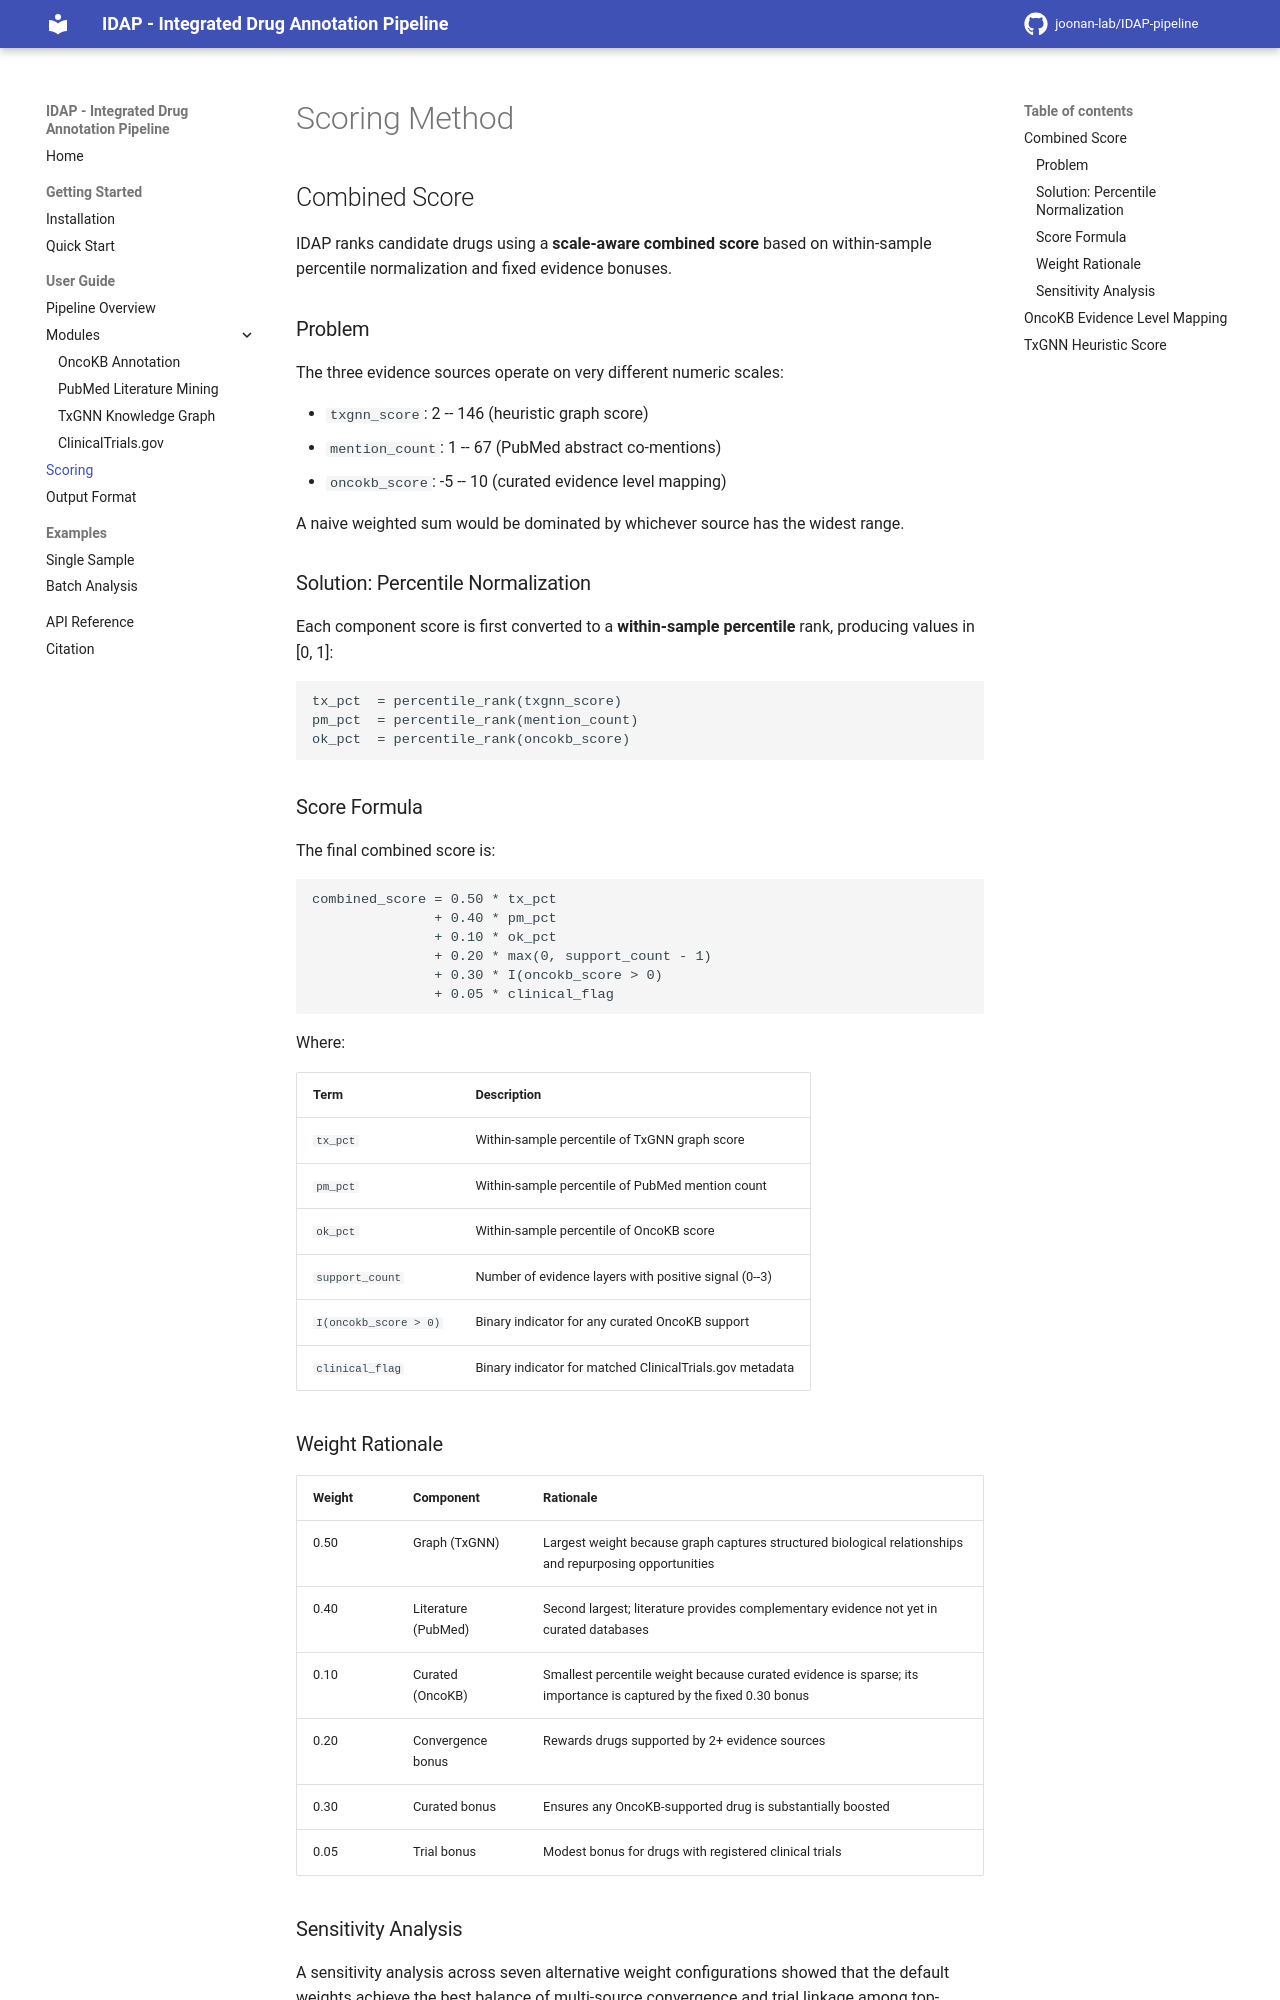

repository: joonan-lab/IDAP-pipeline · page: scoring/index.html · generator: mkdocs

# Scoring Method

## Combined Score

IDAP ranks candidate drugs using a **scale-aware combined score** based on within-sample percentile normalization and fixed evidence bonuses.

### Problem

The three evidence sources operate on very different numeric scales:

- `txgnn_score`: 2 -- 146 (heuristic graph score)
- `mention_count`: 1 -- 67 (PubMed abstract co-mentions)
- `oncokb_score`: -5 -- 10 (curated evidence level mapping)

A naive weighted sum would be dominated by whichever source has the widest range.

### Solution: Percentile Normalization

Each component score is first converted to a **within-sample percentile** rank, producing values in [0, 1]:

```
tx_pct  = percentile_rank(txgnn_score)
pm_pct  = percentile_rank(mention_count)
ok_pct  = percentile_rank(oncokb_score)
```

### Score Formula

The final combined score is:

```
combined_score = 0.50 * tx_pct
               + 0.40 * pm_pct
               + 0.10 * ok_pct
               + 0.20 * max(0, support_count - 1)
               + 0.30 * I(oncokb_score > 0)
               + 0.05 * clinical_flag
```

Where:

| Term | Description |
|------|-------------|
| `tx_pct` | Within-sample percentile of TxGNN graph score |
| `pm_pct` | Within-sample percentile of PubMed mention count |
| `ok_pct` | Within-sample percentile of OncoKB score |
| `support_count` | Number of evidence layers with positive signal (0--3) |
| `I(oncokb_score > 0)` | Binary indicator for any curated OncoKB support |
| `clinical_flag` | Binary indicator for matched ClinicalTrials.gov metadata |

### Weight Rationale

| Weight | Component | Rationale |
|--------|-----------|-----------|
| 0.50 | Graph (TxGNN) | Largest weight because graph captures structured biological relationships and repurposing opportunities |
| 0.40 | Literature (PubMed) | Second largest; literature provides complementary evidence not yet in curated databases |
| 0.10 | Curated (OncoKB) | Smallest percentile weight because curated evidence is sparse; its importance is captured by the fixed 0.30 bonus |
| 0.20 | Convergence bonus | Rewards drugs supported by 2+ evidence sources |
| 0.30 | Curated bonus | Ensures any OncoKB-supported drug is substantially boosted |
| 0.05 | Trial bonus | Modest bonus for drugs with registered clinical trials |
